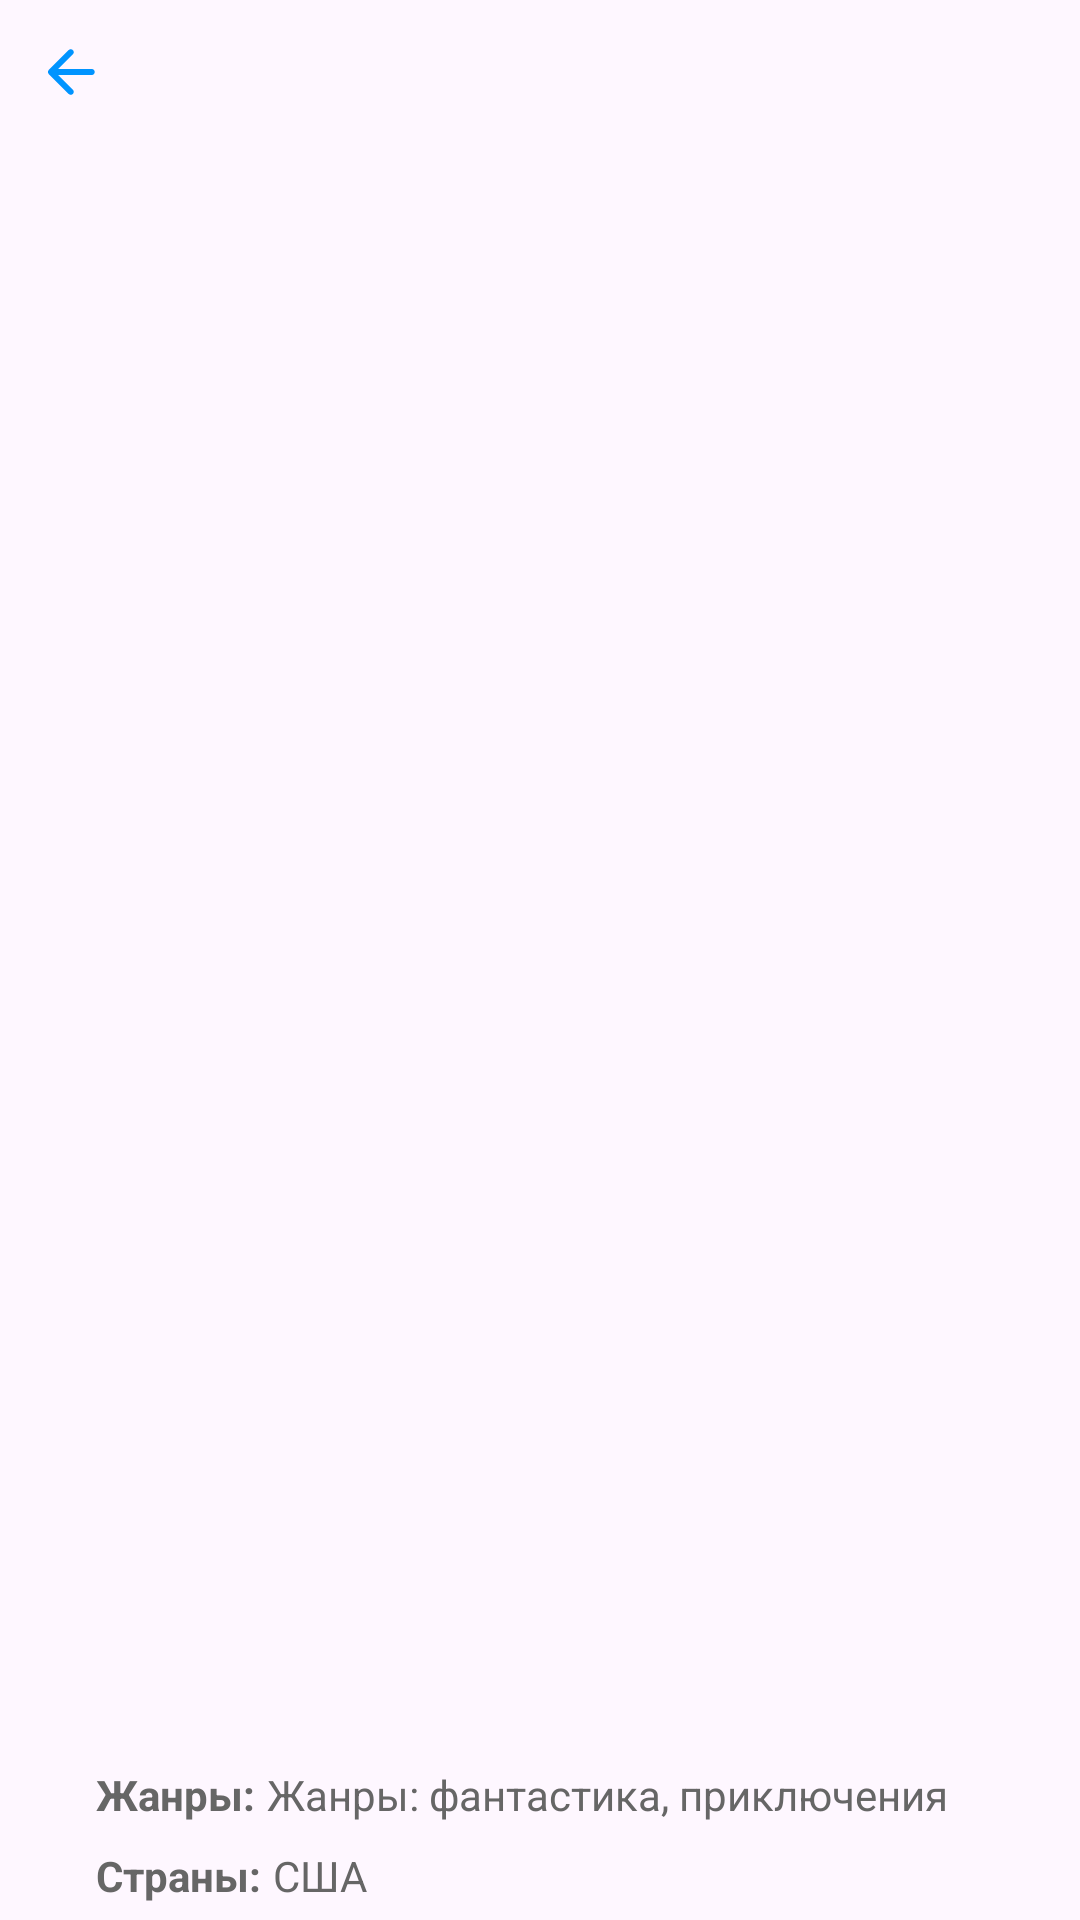

Here is an Android app screen rendered from its layout file. Give the layout XML and the strings, colors and styles it references.
<!-- AndroidManifest.xml: application theme Theme.Kinopoisk -->
<!-- res/layout/fragment_details.xml -->
<?xml version="1.0" encoding="utf-8"?>
<androidx.constraintlayout.widget.ConstraintLayout xmlns:android="http://schemas.android.com/apk/res/android"
    xmlns:app="http://schemas.android.com/apk/res-auto"
    xmlns:tools="http://schemas.android.com/tools"
    android:layout_width="match_parent"
    android:layout_height="match_parent">

    <FrameLayout
        android:id="@+id/data"
        android:layout_width="match_parent"
        android:layout_height="match_parent">


        <ScrollView
            android:layout_width="match_parent"
            android:layout_height="match_parent">

            <LinearLayout
                android:layout_width="match_parent"
                android:layout_height="match_parent"
                android:orientation="vertical">

                <ImageView
                    android:id="@+id/film_banner"
                    android:layout_width="match_parent"
                    android:layout_height="500dp"
                    android:scaleType="centerCrop"
                    tools:src="@mipmap/ic_launcher" />

                <TextView
                    android:id="@+id/film_name"
                    android:layout_width="match_parent"
                    android:layout_height="wrap_content"
                    android:layout_marginHorizontal="@dimen/big"
                    android:layout_marginVertical="@dimen/base"
                    android:layout_marginBottom="@dimen/small"
                    android:ellipsize="end"
                    android:lineHeight="16sp"
                    android:maxLines="1"
                    android:scrollHorizontally="true"
                    android:textColor="@color/black"
                    android:textSize="@dimen/base_text"
                    android:textStyle="bold"
                    tools:targetApi="p"
                    tools:text="Изгой-один: Звёздные войны" />


                <TextView
                    android:id="@+id/film_desc"
                    android:layout_width="match_parent"
                    android:layout_height="wrap_content"
                    android:layout_marginHorizontal="@dimen/big"
                    android:ellipsize="end"
                    android:lineHeight="16sp"
                    android:scrollHorizontally="true"
                    android:textColor="@color/gray"
                    android:textSize="@dimen/thin_text"
                    android:textStyle="normal"
                    tools:text="Сопротивление собирает отряд для выполнения особой миссии - надо выкрасть чертежи самого совершенного и мертоносного оружия Империи. Не всем суждено вернуться домой, но герои готовы к этому, ведь на кону судьба Галактики" />

                <LinearLayout
                    android:layout_width="match_parent"
                    android:layout_height="wrap_content"
                    android:layout_marginHorizontal="@dimen/big"
                    android:layout_marginTop="@dimen/base"
                    android:orientation="horizontal">

                    <TextView
                        android:layout_width="wrap_content"
                        android:layout_height="wrap_content"
                        android:ellipsize="end"
                        android:lineHeight="16sp"
                        android:scrollHorizontally="true"
                        android:textColor="@color/gray"
                        android:textSize="@dimen/thin_text"
                        android:textStyle="bold"
                        android:text="@string/genres" />

                    <TextView
                        android:id="@+id/genres"
                        android:layout_width="wrap_content"
                        android:layout_height="wrap_content"
                        android:ellipsize="end"
                        android:layout_marginStart="@dimen/tiny"
                        android:lineHeight="16sp"
                        android:scrollHorizontally="true"
                        android:textColor="@color/gray"
                        android:textSize="@dimen/thin_text"
                        android:text="Жанры: фантастика, приключения" />
                </LinearLayout>

                <LinearLayout
                    android:layout_width="match_parent"
                    android:layout_height="wrap_content"
                    android:layout_marginHorizontal="@dimen/big"
                    android:layout_marginTop="@dimen/small"
                    android:orientation="horizontal">

                    <TextView
                        android:layout_width="wrap_content"
                        android:layout_height="wrap_content"
                        android:ellipsize="end"
                        android:lineHeight="16sp"
                        android:scrollHorizontally="true"
                        android:textColor="@color/gray"
                        android:textSize="@dimen/thin_text"
                        android:textStyle="bold"
                        android:text="@string/countries" />

                    <TextView
                        android:id="@+id/countries"
                        android:layout_width="wrap_content"
                        android:layout_height="wrap_content"
                        android:ellipsize="end"
                        android:layout_marginStart="@dimen/tiny"
                        android:lineHeight="16sp"
                        android:scrollHorizontally="true"
                        android:textColor="@color/gray"
                        android:textSize="@dimen/thin_text"
                        android:text="США" />
                </LinearLayout>

            </LinearLayout>

        </ScrollView>

        <ImageView
            android:id="@+id/back"
            android:layout_width="wrap_content"
            android:layout_height="wrap_content"
            android:layout_gravity="top|start"
            android:layout_margin="@dimen/base"
            android:src="@drawable/ic_back" />

    </FrameLayout>


    <LinearLayout
        android:id="@+id/error_state"
        android:layout_width="match_parent"
        android:layout_height="0dp"
        android:gravity="center"
        android:orientation="vertical"
        android:visibility="gone"
        app:layout_constraintBottom_toBottomOf="parent"
        app:layout_constraintTop_toTopOf="parent">

        <ImageView
            android:layout_width="wrap_content"
            android:layout_height="wrap_content"
            android:src="@drawable/vector" />

        <TextView
            android:layout_width="wrap_content"
            android:layout_height="wrap_content"
            android:layout_margin="@dimen/base"
            android:text="@string/internet_error_info"
            android:textAlignment="center"
            android:textColor="@color/blue_sky" />

        <com.google.android.material.button.MaterialButton
            android:id="@+id/repeat"
            android:layout_width="wrap_content"
            android:layout_height="wrap_content"
            android:text="@string/repeat" />
    </LinearLayout>


    <ProgressBar
        android:id="@+id/loading"
        android:layout_width="wrap_content"
        android:layout_height="wrap_content"
        android:backgroundTint="@color/blue_sky"
        android:visibility="gone"
        app:layout_constraintBottom_toBottomOf="parent"
        app:layout_constraintEnd_toEndOf="parent"
        app:layout_constraintStart_toStartOf="parent"
        app:layout_constraintTop_toTopOf="parent" />


</androidx.constraintlayout.widget.ConstraintLayout>
<!-- resources referenced by this layout -->
<resources>
  <color name="black">#FF000000</color>
  <color name="blue_sky">#0094FF</color>
  <color name="gray">#666666</color>
  <dimen name="base">16dp</dimen>
  <dimen name="base_text">16sp</dimen>
  <dimen name="big">32dp</dimen>
  <dimen name="small">8dp</dimen>
  <dimen name="thin_text">14sp</dimen>
  <dimen name="tiny">4dp</dimen>
  <!-- drawable ic_back (drawable) -->
  <vector xmlns:android="http://schemas.android.com/apk/res/android"
      android:width="16dp"
      android:height="16dp"
      android:viewportWidth="16"
      android:viewportHeight="16">
    <path
        android:pathData="M6.875,15.3L0.275,8.7C0.175,8.6 0.104,8.492 0.062,8.375C0.021,8.258 0,8.133 0,8C0,7.867 0.021,7.742 0.062,7.625C0.104,7.508 0.175,7.4 0.275,7.3L6.875,0.7C7.058,0.517 7.287,0.421 7.562,0.412C7.837,0.404 8.075,0.5 8.275,0.7C8.475,0.883 8.579,1.112 8.588,1.387C8.596,1.662 8.5,1.9 8.3,2.1L3.4,7H14.575C14.858,7 15.096,7.096 15.288,7.287C15.479,7.479 15.575,7.717 15.575,8C15.575,8.283 15.479,8.521 15.288,8.712C15.096,8.904 14.858,9 14.575,9H3.4L8.3,13.9C8.483,14.083 8.579,14.317 8.588,14.6C8.596,14.883 8.5,15.117 8.3,15.3C8.117,15.5 7.883,15.6 7.6,15.6C7.317,15.6 7.075,15.5 6.875,15.3Z"
        android:fillColor="#0094FF"/>
  </vector>
  <string name="countries">Страны:</string>
  <string name="genres">Жанры:</string>
  <string name="internet_error_info">Произошла ошибка при загрузке данных, проверьте подключение к сети</string>
  <string name="repeat">Повторить</string>
  <style name="Theme.Kinopoisk" parent="Theme.Material3.Light.NoActionBar">
          
          <item name="colorPrimary">@color/blue_sky</item>
          <item name="colorPrimaryVariant">@color/blue_sky</item>
          <item name="colorOnPrimary">@color/white</item>
          
          <item name="colorSecondary">@color/blue_sky</item>
          <item name="colorSecondaryVariant">@color/teal_700</item>
          <item name="colorOnSecondary">@color/black</item>
          
          <item name="android:statusBarColor">?attr/colorPrimaryVariant</item>
          
      </style>
  <color name="white">#FFFFFFFF</color>
  <color name="teal_700">#FF018786</color>
</resources>
